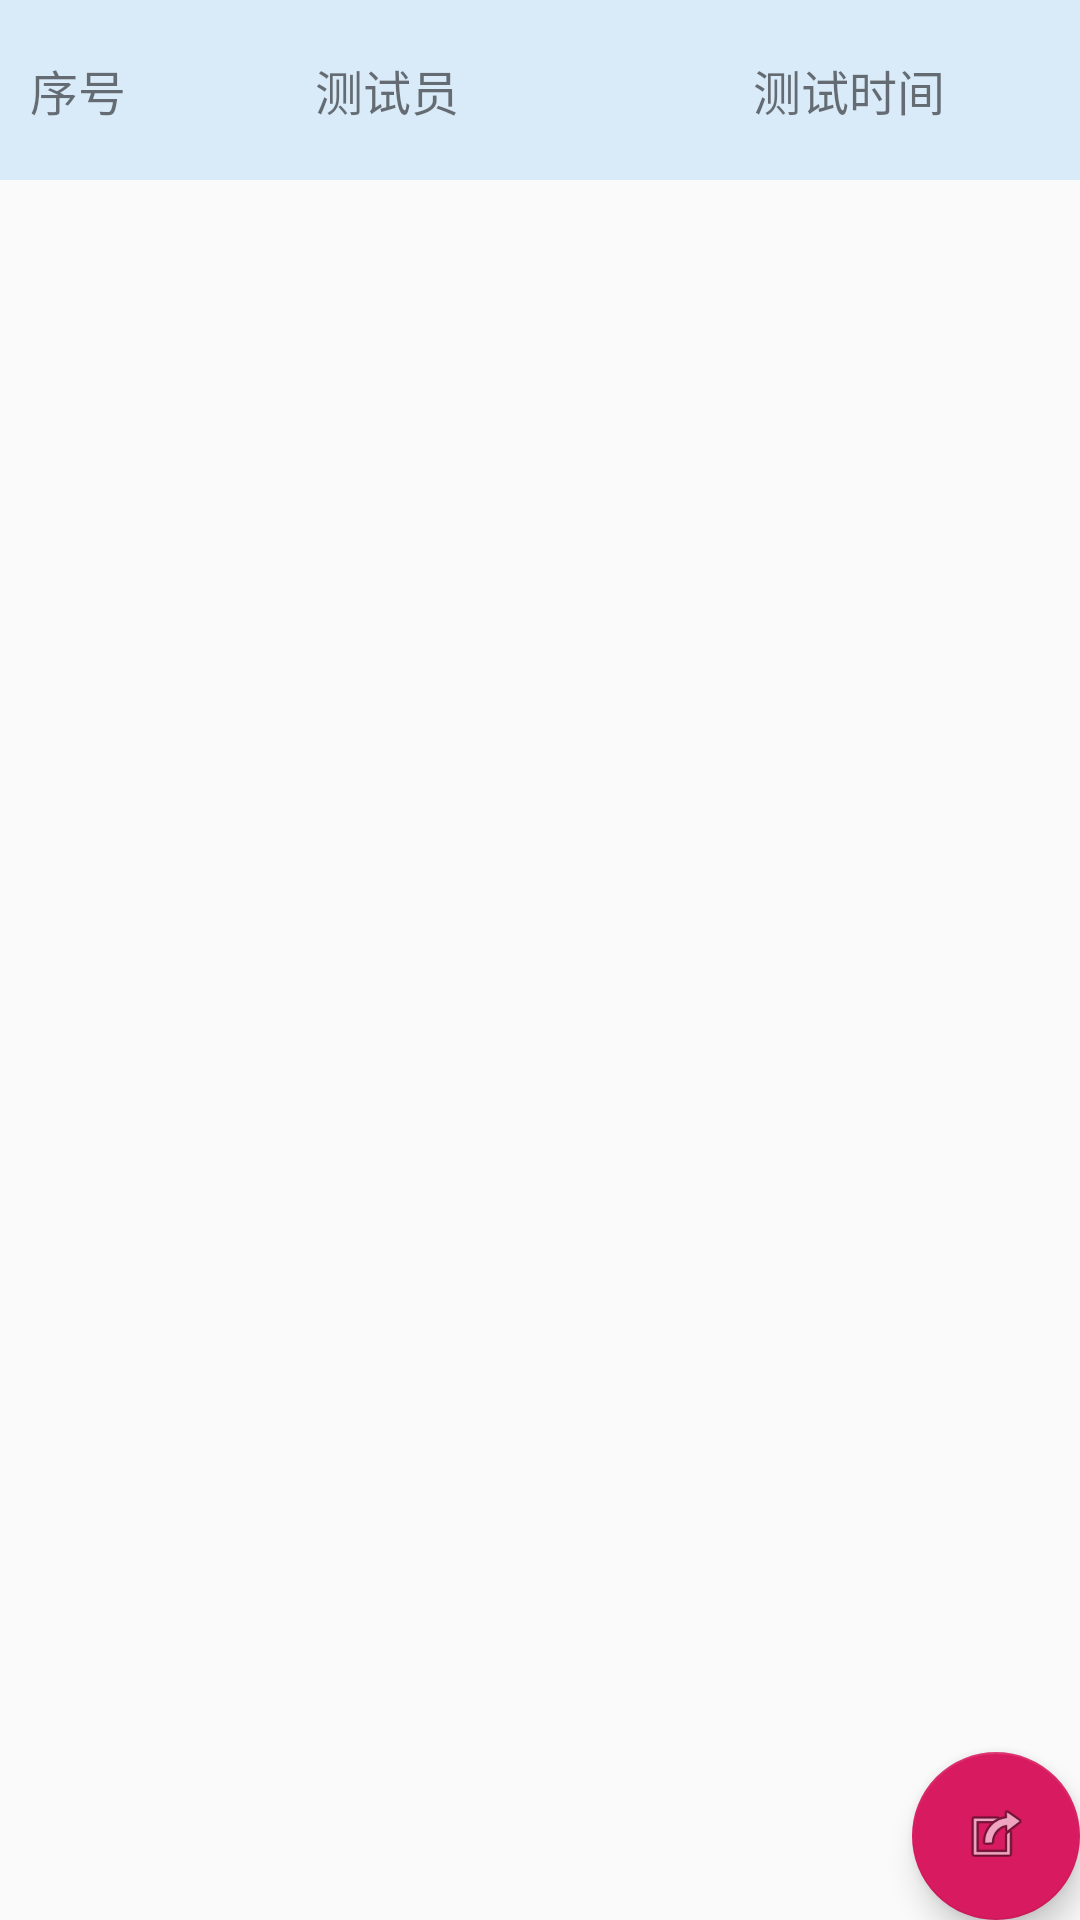

Layout XML and referenced resources for this Android screen:
<!-- AndroidManifest.xml: application theme AppTheme -->
<!-- res/layout/activity_report.xml -->
<?xml version="1.0" encoding="utf-8"?>
<androidx.coordinatorlayout.widget.CoordinatorLayout xmlns:android="http://schemas.android.com/apk/res/android"
    xmlns:app="http://schemas.android.com/apk/res-auto"
    xmlns:tools="http://schemas.android.com/tools"
    android:layout_width="match_parent"
    android:layout_height="match_parent"
    tools:context=".activity.ReportActivity">

    <include layout="@layout/content_report" />

    <com.google.android.material.floatingactionbutton.FloatingActionButton
        android:id="@+id/menu_report"
        android:layout_width="wrap_content"
        android:layout_height="wrap_content"
        android:layout_gravity="bottom|end"
        android:layout_margin="@dimen/fab_margin"
        app:srcCompat="@android:drawable/ic_menu_set_as" />

    <com.google.android.material.floatingactionbutton.FloatingActionButton
        android:id="@+id/cancel_report"
        android:layout_width="wrap_content"
        android:layout_height="wrap_content"
        android:layout_gravity="bottom|start"
        android:layout_margin="@dimen/fab_margin"
        android:visibility="gone"
        app:srcCompat="@android:drawable/ic_menu_close_clear_cancel" />

</androidx.coordinatorlayout.widget.CoordinatorLayout>
<!-- res/layout/content_report.xml (included above) -->
<?xml version="1.0" encoding="utf-8"?>
<LinearLayout xmlns:android="http://schemas.android.com/apk/res/android"
    xmlns:app="http://schemas.android.com/apk/res-auto"
    xmlns:tools="http://schemas.android.com/tools"
    android:layout_width="match_parent"
    android:layout_height="match_parent"
    android:orientation="vertical"
    tools:context=".activity.ReportActivity"
    tools:showIn="@layout/activity_report">

    <include
        layout="@layout/item_report" />


    <ListView
        android:id="@+id/reportList"
        android:layout_width="match_parent"
        android:layout_height="match_parent" />
</LinearLayout>
<!-- res/layout/item_report.xml (included above) -->
<?xml version="1.0" encoding="utf-8"?>
<LinearLayout xmlns:android="http://schemas.android.com/apk/res/android"
    android:layout_width="match_parent"
    android:layout_height="60dp"
    android:background="@color/bg_dia_blue">

    <CheckBox
        android:id="@+id/check_report"
        android:layout_width="wrap_content"
        android:layout_height="match_parent"
        android:gravity="center"
        android:visibility="gone"
        android:padding="5dp" />

    <TextView
        android:id="@+id/num"
        android:layout_width="wrap_content"
        android:layout_height="match_parent"
        android:gravity="center"
        android:text="序号"
        android:textSize="16sp"
        android:layout_margin="10dp"/>

    <TextView
        android:id="@+id/test_user"
        style="@style/text_train"
        android:text="测试员" />

    <TextView
        android:id="@+id/test_time"
        style="@style/text_train"
        android:text="测试时间" />


</LinearLayout>
<!-- resources referenced by this layout -->
<resources>
  <color name="bg_dia_blue">#3358ACED</color>
  <style name="text_train">
          <item name="android:layout_width">0dp</item>
          <item name="android:layout_height">match_parent</item>
          <item name="android:layout_weight">1</item>
          <item name="android:gravity">center</item>
          <item name="android:textSize">16sp</item>
      </style>
  <style name="AppTheme" parent="Theme.AppCompat.Light.DarkActionBar">
          
          <item name="colorPrimary">@color/colorPrimary</item>
          <item name="colorPrimaryDark">@color/colorPrimaryDark</item>
          <item name="colorAccent">@color/colorAccent</item>
      </style>
  <color name="colorPrimary">#354B8A</color>
  <color name="colorPrimaryDark">#13256B</color>
  <color name="colorAccent">#D81B60</color>
</resources>
